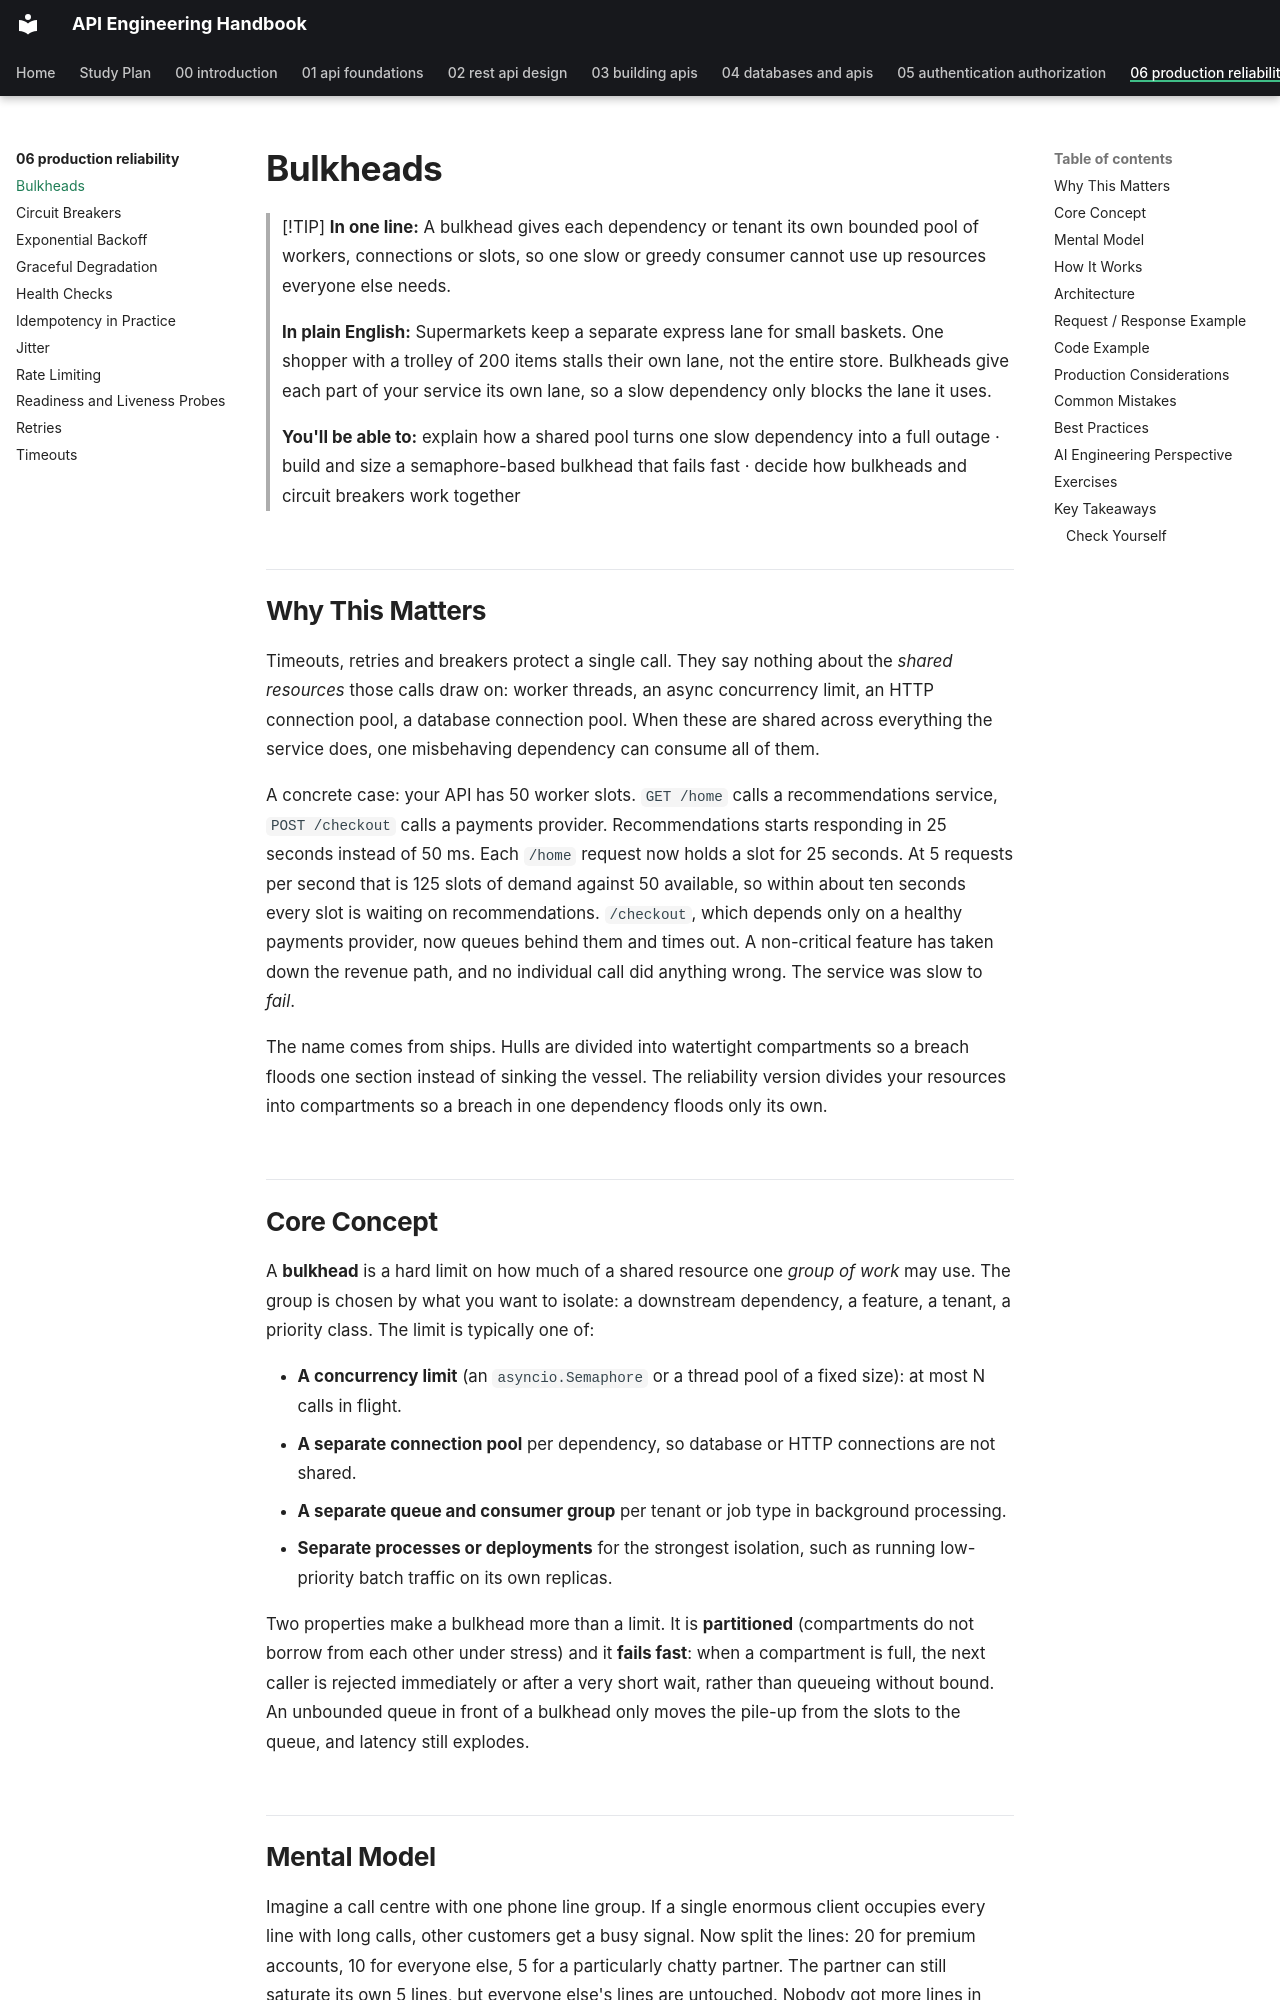

repository: himanshu231204/api-engineering-handbook · page: 06-production-reliability/bulkheads/index.html · generator: mkdocs

# Bulkheads

> [!TIP]
> **In one line:** A bulkhead gives each dependency or tenant its own bounded pool of workers, connections or slots, so one slow or greedy consumer cannot use up resources everyone else needs.
>
> **In plain English:** Supermarkets keep a separate express lane for small baskets. One shopper with a trolley of 200 items stalls their own lane, not the entire store. Bulkheads give each part of your service its own lane, so a slow dependency only blocks the lane it uses.
>
> **You'll be able to:** explain how a shared pool turns one slow dependency into a full outage · build and size a semaphore-based bulkhead that fails fast · decide how bulkheads and circuit breakers work together

## Why This Matters

Timeouts, retries and breakers protect a single call. They say nothing about the *shared resources* those calls draw on: worker threads, an async concurrency limit, an HTTP connection pool, a database connection pool. When these are shared across everything the service does, one misbehaving dependency can consume all of them.

A concrete case: your API has 50 worker slots. `GET /home` calls a recommendations service, `POST /checkout` calls a payments provider. Recommendations starts responding in 25 seconds instead of 50 ms. Each `/home` request now holds a slot for 25 seconds. At 5 requests per second that is 125 slots of demand against 50 available, so within about ten seconds every slot is waiting on recommendations. `/checkout`, which depends only on a healthy payments provider, now queues behind them and times out. A non-critical feature has taken down the revenue path, and no individual call did anything wrong. The service was slow to *fail*.

The name comes from ships. Hulls are divided into watertight compartments so a breach floods one section instead of sinking the vessel. The reliability version divides your resources into compartments so a breach in one dependency floods only its own.

## Core Concept

A **bulkhead** is a hard limit on how much of a shared resource one *group of work* may use. The group is chosen by what you want to isolate: a downstream dependency, a feature, a tenant, a priority class. The limit is typically one of:

- **A concurrency limit** (an `asyncio.Semaphore` or a thread pool of a fixed size): at most N calls in flight.
- **A separate connection pool** per dependency, so database or HTTP connections are not shared.
- **A separate queue and consumer group** per tenant or job type in background processing.
- **Separate processes or deployments** for the strongest isolation, such as running low-priority batch traffic on its own replicas.

Two properties make a bulkhead more than a limit. It is **partitioned** (compartments do not borrow from each other under stress) and it **fails fast**: when a compartment is full, the next caller is rejected immediately or after a very short wait, rather than queueing without bound. An unbounded queue in front of a bulkhead only moves the pile-up from the slots to the queue, and latency still explodes.
